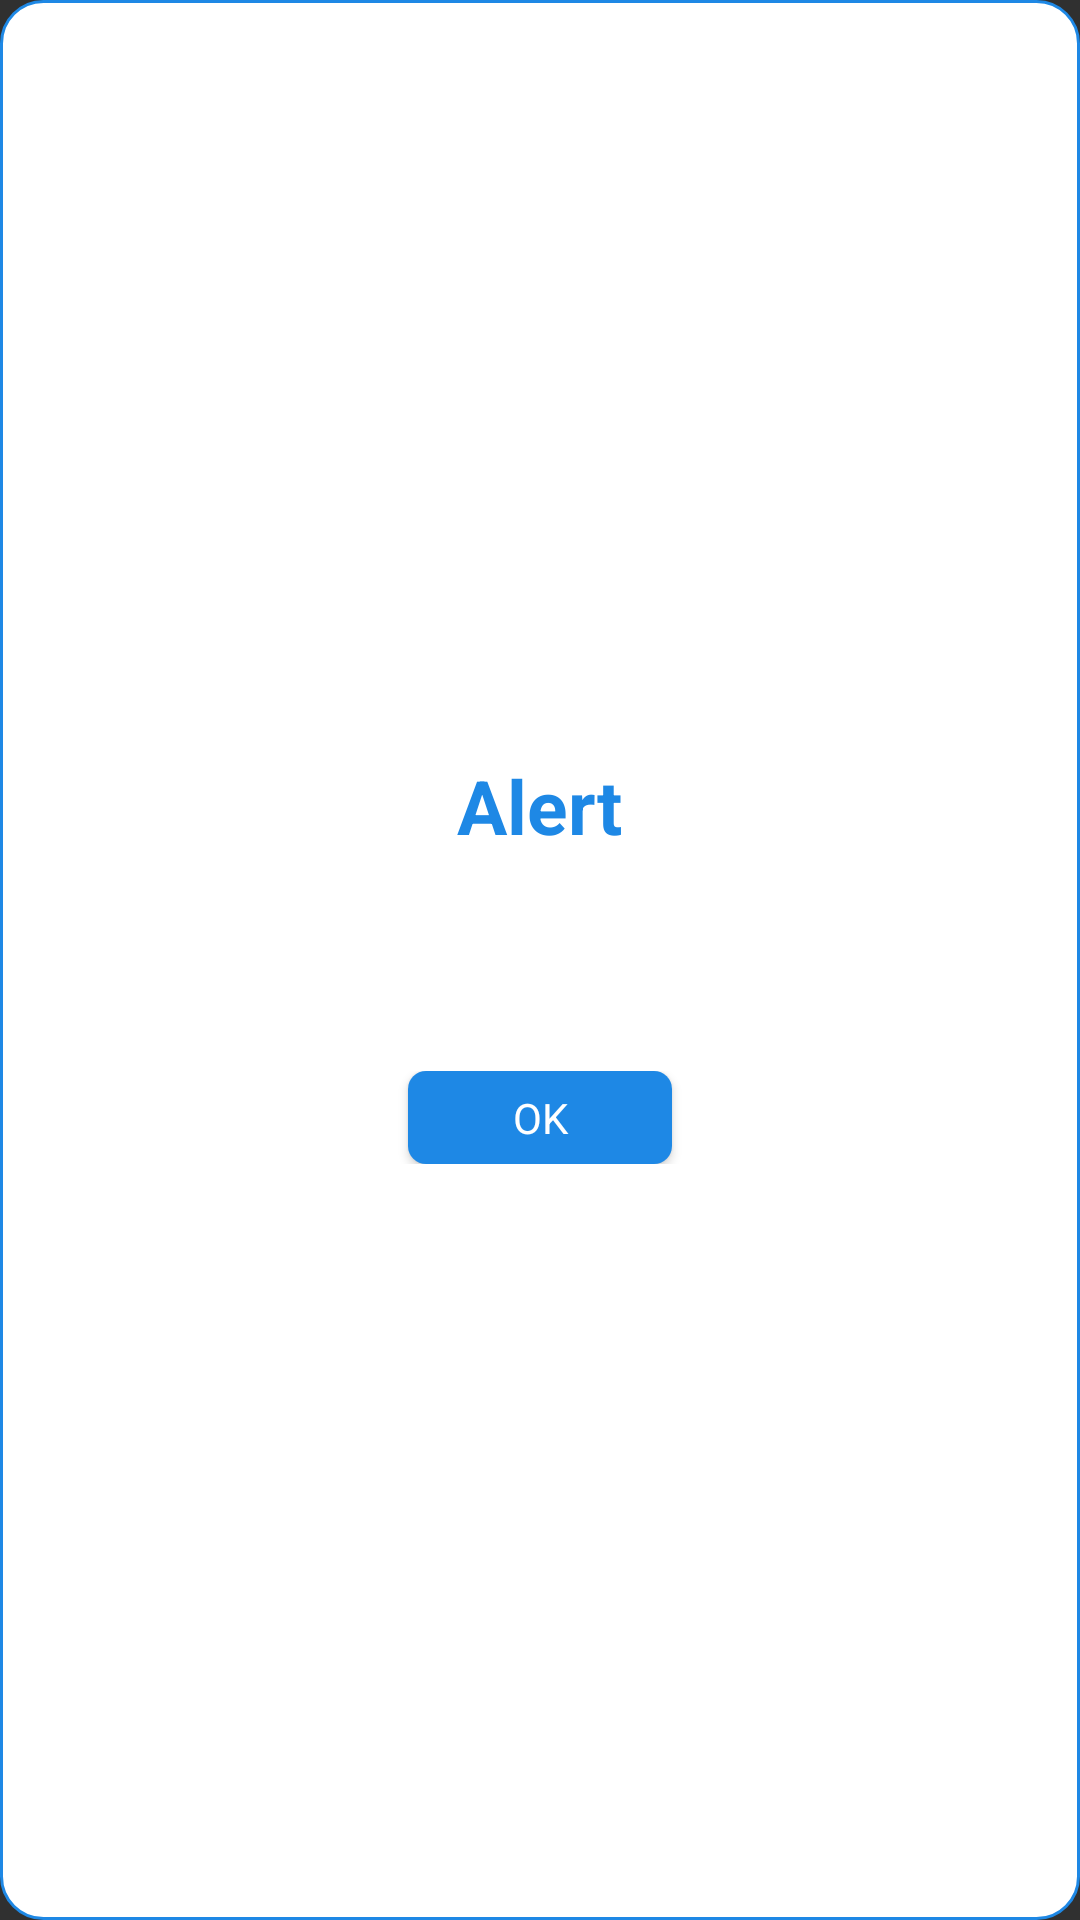

Here is an Android app screen rendered from its layout file. Give the layout XML and the strings, colors and styles it references.
<!-- AndroidManifest.xml: application theme AppTheme -->
<!-- res/layout/alert_dialog_kinedu.xml -->
<?xml version="1.0" encoding="utf-8"?>
<LinearLayout
    xmlns:android="http://schemas.android.com/apk/res/android"
    xmlns:wheel="http://schemas.android.com/apk/res-auto"
    android:id="@+id/checkbox_dialog"
    android:layout_width="300dp"
    android:layout_height="wrap_content"
    android:gravity="center"
    android:layout_gravity="center"
    android:orientation="vertical"
    android:background="@drawable/dialog_background"
    android:padding="10dp">

    <TextView
        android:id="@+id/title_alert"
        android:layout_width="wrap_content"
        android:layout_height="wrap_content"
        android:text="Alert"
        android:textSize="25sp"
        android:textColor="@color/colorPrimary"
        android:textStyle="bold"
        android:layout_marginBottom="20dp"
        />

    <TextView
        android:id="@+id/body_alert"
        android:layout_width="wrap_content"
        android:layout_height="wrap_content"
        android:textAlignment="center"
        android:textSize="16sp"
        android:textColor="@color/gray"
        android:layout_marginBottom="20dp"
        />

    <LinearLayout
        android:layout_marginTop="10dp"
        android:layout_width="match_parent"
        android:layout_height="wrap_content"
        android:gravity="center">

        <Button
            android:id="@+id/confirm_button_check"
            style="@style/dialog_blue_button"
            android:text="@string/oktxt"
            android:textColor="@color/white"
            android:textAllCaps="false" />
    </LinearLayout>
</LinearLayout>
<!-- resources referenced by this layout -->
<resources>
  <color name="colorPrimary">#1E88E5</color>
  <color name="gray">#525252</color>
  <color name="white">#fff</color>
  <!-- drawable dialog_background (drawable) -->
  <?xml version="1.0" encoding="utf-8"?>
  <shape xmlns:android="http://schemas.android.com/apk/res/android">
      <solid android:color="@color/white" />
      <stroke android:color="@color/colorPrimary" android:width="1dp"/>
      <corners android:radius="14dp" />
  </shape>
  <string name="oktxt">OK</string>
  <style name="dialog_blue_button" parent="android:Widget.Button">
          <item name="android:layout_width">wrap_content</item>
          <item name="android:layout_height">31dp</item>
          <item name="android:background">@drawable/blue_button_background</item>
          <item name="android:textSize">14sp</item>
          <item name="android:paddingLeft">21dp</item>
          <item name="android:paddingRight">21dp</item>
          <item name="android:textColor">@color/white</item>
      </style>
  <style name="AppTheme" parent="Theme.AppCompat.NoActionBar">
          
          <item name="colorPrimary">@color/colorPrimary</item>
          <item name="colorPrimaryDark">@color/colorPrimaryDark</item>
          <item name="colorAccent">@color/colorAccent</item>
      </style>
  <!-- drawable blue_button_background (drawable) -->
  <?xml version="1.0" encoding="utf-8"?>
  <selector xmlns:android="http://schemas.android.com/apk/res/android">
      <item android:state_pressed="true">
          <shape android:shape="rectangle">
              <solid android:color="@color/colorPrimary" />
              <corners android:radius="6dp" />
          </shape>
      </item>
      <item>
          <shape android:shape="rectangle">
              <solid android:color="@color/colorPrimary" />
              <corners android:radius="6dp" />
          </shape>
      </item>
  </selector>
  <color name="colorPrimaryDark">#005CB2</color>
  <color name="colorAccent">#6AB7FF</color>
</resources>
